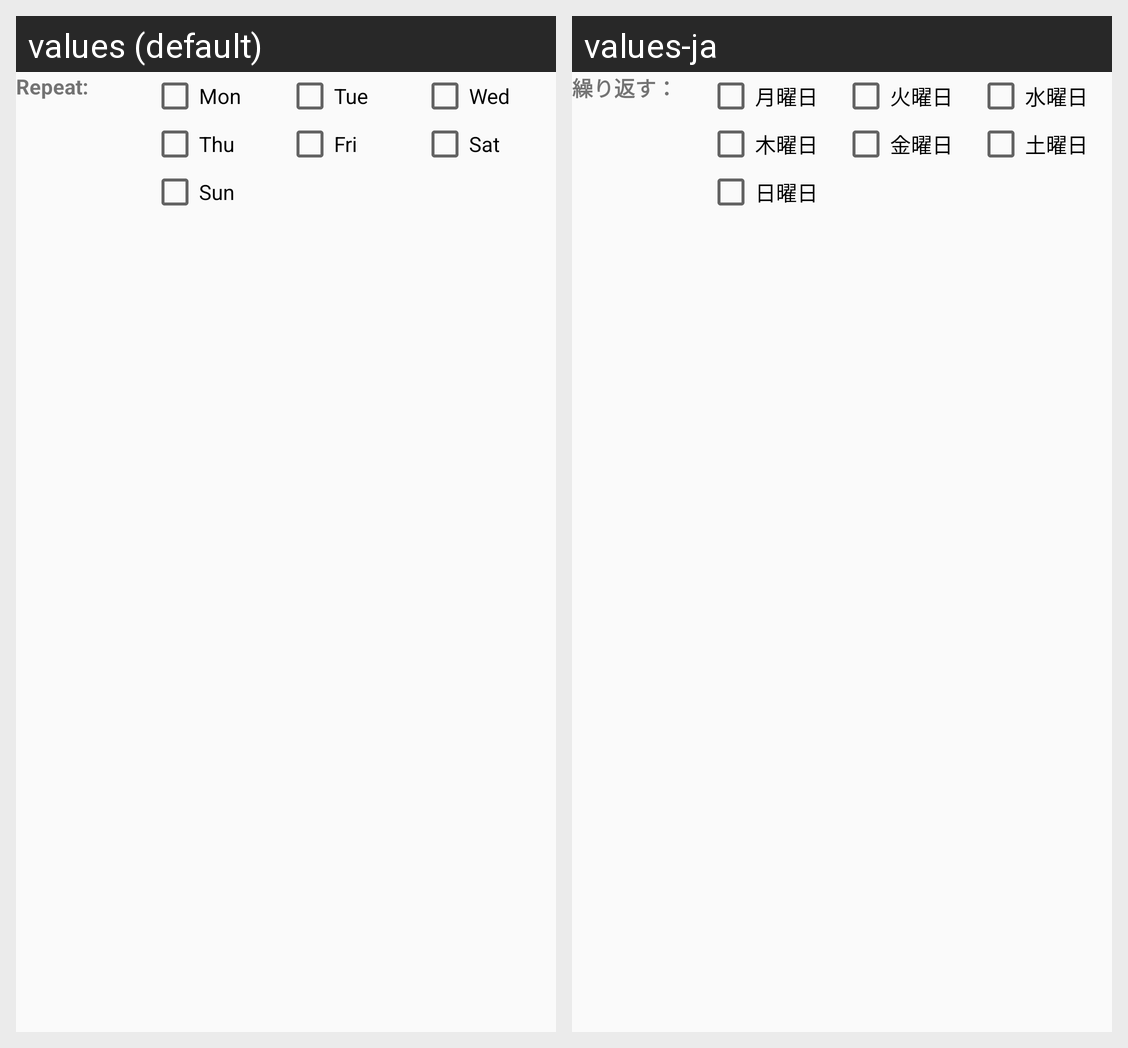

Locale-by-locale string values for the Android screen shown in this grid:
Android screen res/layout/layout_repeat.xml rendered under 2 locales, left to right: values (default), values-ja. Device: Nexus 5 (rendered at 1080×1920; each locale shown at half size, 540×960, under a caption strip naming it); theme AppTheme.
Strings drawn on this screen, with the default value and each locale's value (text and hints the layout hard-codes, and strings that could not be matched under every locale, appear in the picture but are not listed):

text_repaet
  values: Repeat:
  values-ja: 繰り返す：

text_mon
  values: Mon
  values-ja: 月曜日

text_tue
  values: Tue
  values-ja: 火曜日

text_wed
  values: Wed
  values-ja: 水曜日

text_thu
  values: Thu
  values-ja: 木曜日

text_fri
  values: Fri
  values-ja: 金曜日

text_sat
  values: Sat
  values-ja: 土曜日

text_sun
  values: Sun
  values-ja: 日曜日
